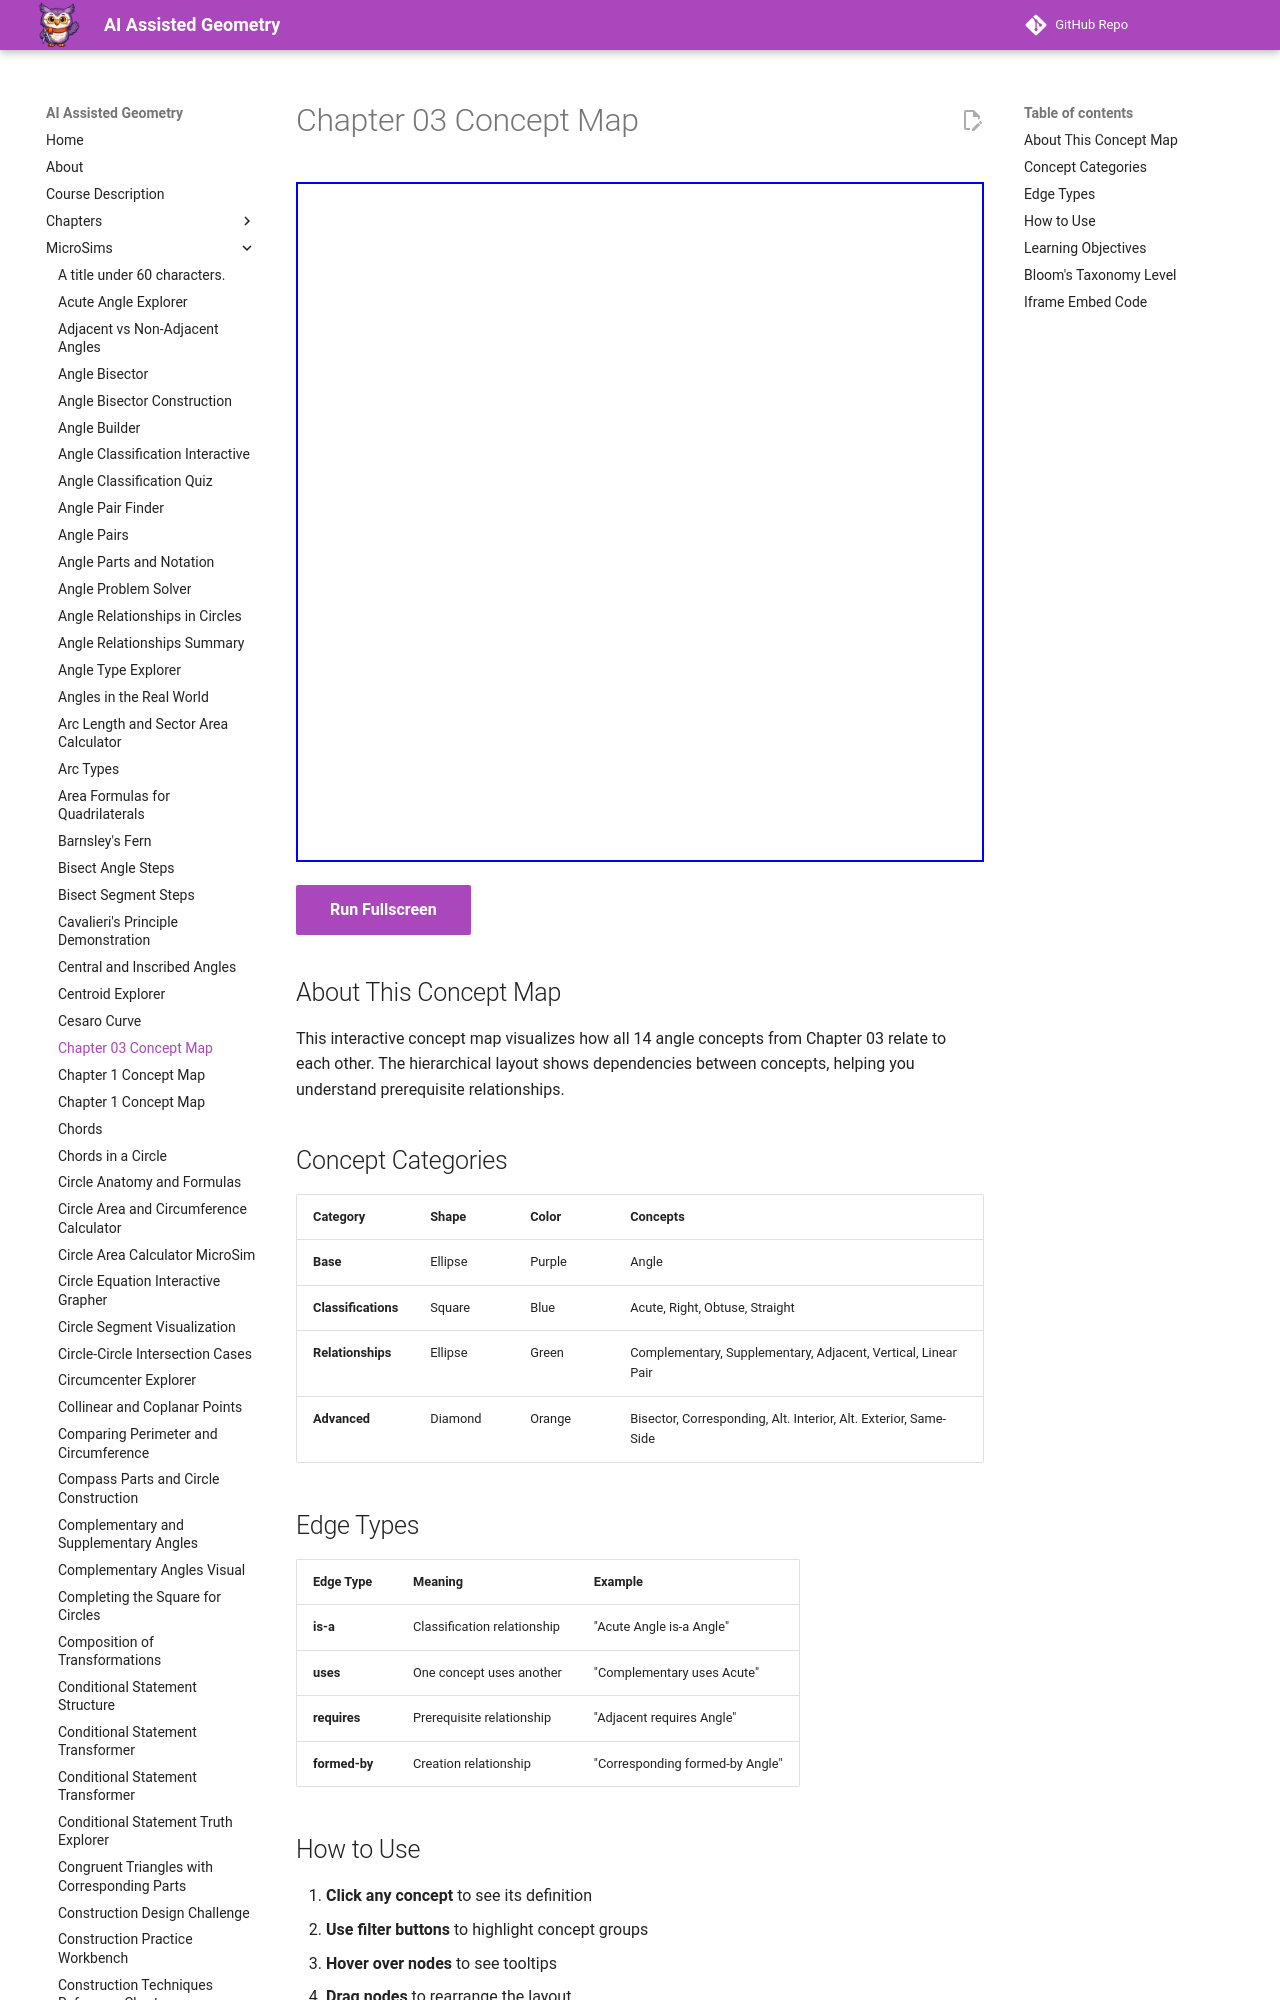

repository: dmccreary/geometry-course · page: sims/chapter-03-concept-map/index.html · generator: mkdocs

---
title: Chapter 03 Concept Map
description: Interactive concept map showing the relationships between all 14 angle concepts in Chapter 03.
image: /sims/chapter-03-concept-map/chapter-03-concept-map.png
og:image: /sims/chapter-03-concept-map/chapter-03-concept-map.png
twitter:image: /sims/chapter-03-concept-map/chapter-03-concept-map.png
social:
   cards: false
quality_score: 85
---

# Chapter 03 Concept Map

<iframe src="main.html" height="680px" width="100%" scrolling="no"></iframe>

[Run Fullscreen](./main.html){ .md-button .md-button--primary }
